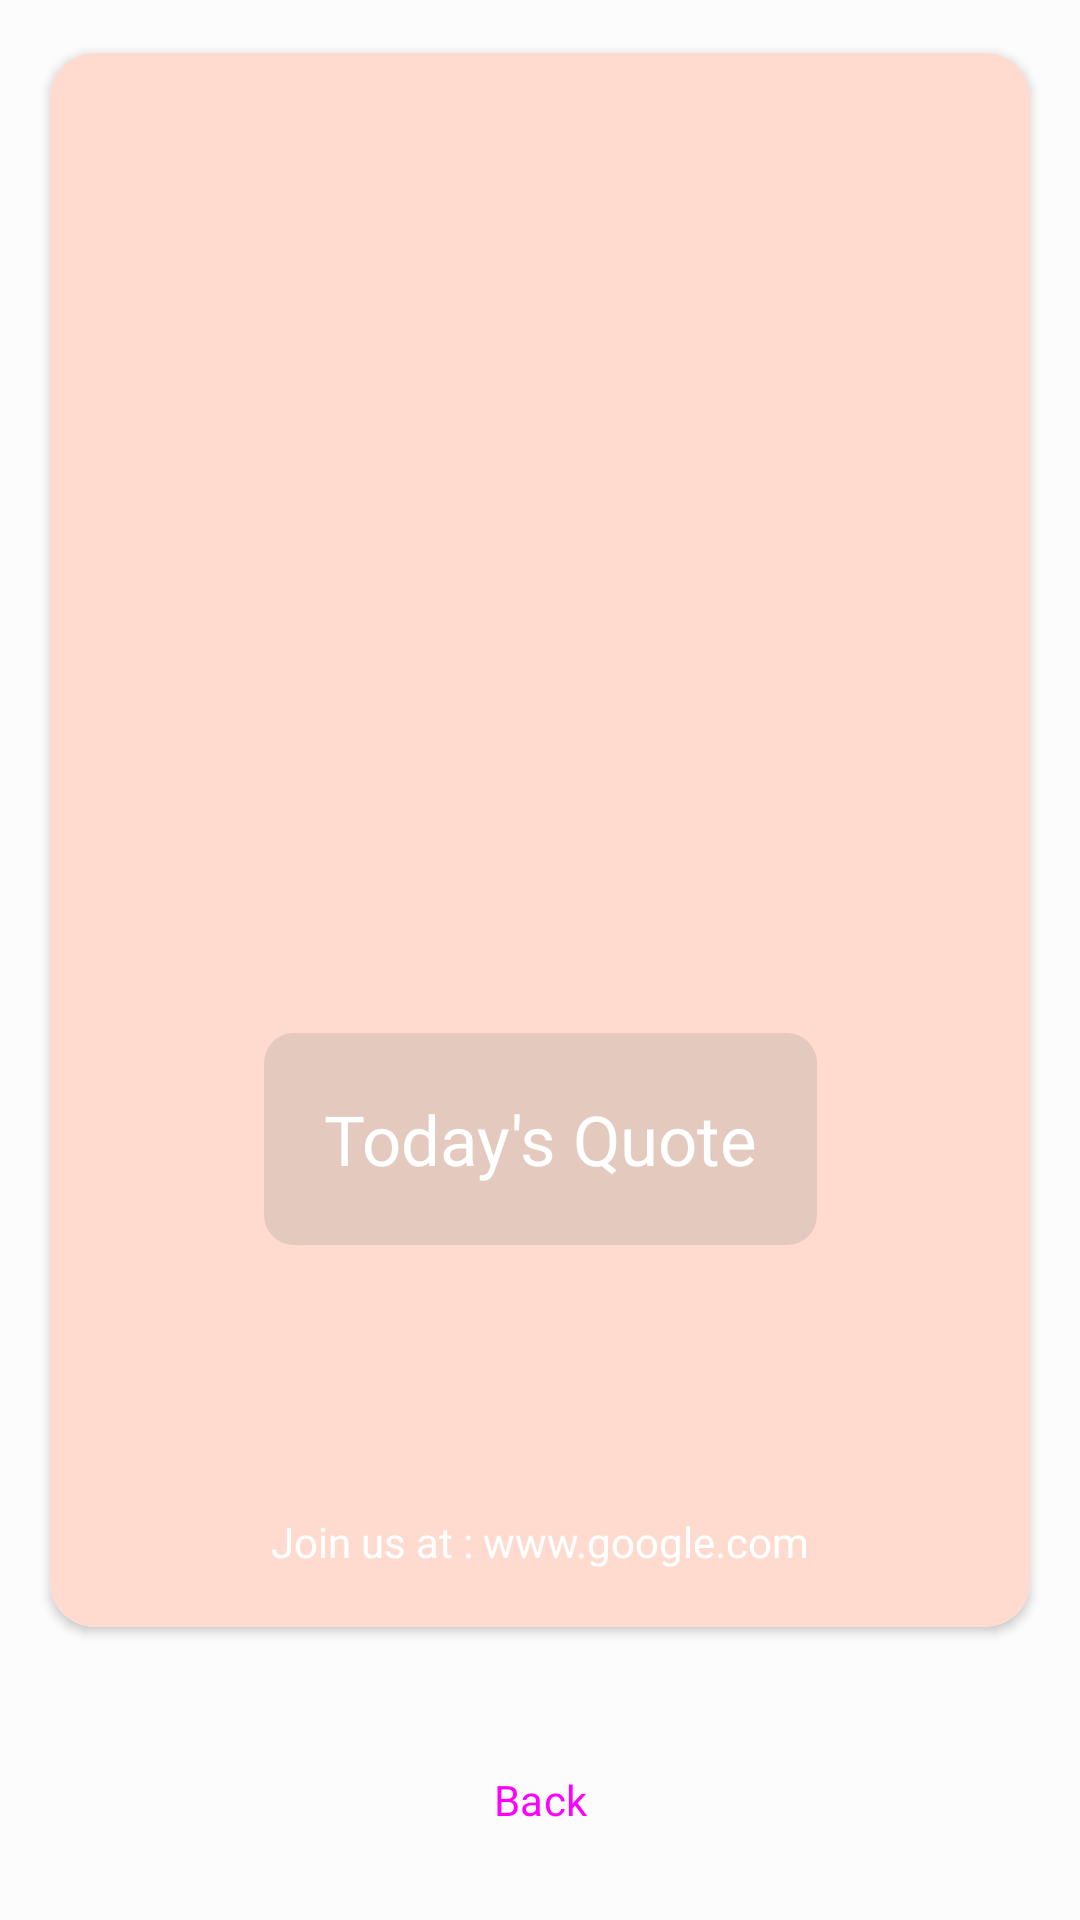

Here is an Android app screen rendered from its layout file. Give the layout XML and the strings, colors and styles it references.
<!-- AndroidManifest.xml: application theme Theme.KidsActivities -->
<!-- res/layout/activity_share.xml -->
<?xml version="1.0" encoding="utf-8"?>
<LinearLayout xmlns:android="http://schemas.android.com/apk/res/android"
    xmlns:app="http://schemas.android.com/apk/res-auto"
    xmlns:tools="http://schemas.android.com/tools"
    android:layout_width="match_parent"
    android:layout_height="match_parent"
    android:orientation="vertical"
    android:id="@+id/share_parent_layout"
    tools:context=".ui.ShareActivity">

    <androidx.cardview.widget.CardView
        android:id="@+id/share_cv"
        android:layout_width="match_parent"
        android:layout_height="match_parent"
        app:cardUseCompatPadding="true"
        android:layout_margin="10dp"
        app:cardCornerRadius="15dp"
        android:elevation="1dp"
        android:layout_weight="1">
        <androidx.constraintlayout.widget.ConstraintLayout
            android:id="@+id/share_cl"
            android:visibility="visible"
            android:layout_width="match_parent"
            android:layout_height="match_parent">
            <ImageView
                android:id="@+id/share_image"
                android:layout_width="0dp"
                android:layout_height="0dp"
                android:transitionName="imageTN"
                android:scaleType="centerCrop"
                android:src="@color/md_theme_light_secondaryContainer"
                app:layout_constraintBottom_toBottomOf="parent"
                app:layout_constraintEnd_toEndOf="parent"
                app:layout_constraintStart_toStartOf="parent"
                app:layout_constraintTop_toTopOf="parent" />

            <androidx.cardview.widget.CardView
                android:id="@+id/share_cardView_tv"
                android:layout_width="wrap_content"
                android:layout_height="wrap_content"
                app:cardBackgroundColor="@android:color/transparent"
                app:cardCornerRadius="10dp"
                app:cardElevation="0dp"
                android:layout_margin="8dp"
                app:layout_constraintBottom_toTopOf="@+id/guideline6"
                app:layout_constraintEnd_toEndOf="parent"
                app:layout_constraintStart_toStartOf="parent"
                app:layout_constraintTop_toTopOf="@+id/guideline4">

                <TextView
                    android:id="@+id/share_quote_tv"
                    android:layout_width="match_parent"
                    android:layout_height="match_parent"
                    android:fontFamily="@font/fredoka_one"
                    android:gravity="center"
                    android:background="#3B8A8A8A"
                    android:padding="20dp"
                    android:maxLines="3"
                    android:ellipsize="end"
                    android:text="Today's Quote"
                    android:transitionName="quoteTN"
                    android:textColor="@color/white"
                    android:textSize="23sp" />
            </androidx.cardview.widget.CardView>



            <androidx.constraintlayout.widget.Guideline
                android:id="@+id/guideline4"
                android:layout_width="wrap_content"
                android:layout_height="wrap_content"
                android:orientation="horizontal"
                app:layout_constraintGuide_percent="0.5" />

            <androidx.constraintlayout.widget.Guideline
                android:id="@+id/guideline6"
                android:layout_width="wrap_content"
                android:layout_height="wrap_content"
                android:orientation="horizontal"
                app:layout_constraintGuide_percent="0.88" />

            <ImageView
                android:id="@+id/app_logo_imageView"
                android:layout_width="wrap_content"
                android:layout_height="wrap_content"
                app:layout_constraintBottom_toBottomOf="parent"
                app:layout_constraintEnd_toEndOf="parent"
                app:layout_constraintHorizontal_bias="0.951"
                app:layout_constraintStart_toStartOf="parent"
                app:layout_constraintTop_toTopOf="parent"
                app:layout_constraintVertical_bias="0.032"
                app:srcCompat="@mipmap/ic_launcher" />

            <TextView
                android:id="@+id/share_post_link_tv"
                android:layout_width="match_parent"
                android:layout_height="wrap_content"
                android:text="Join us at : www.google.com"
                android:fontFamily="@font/fredoka_one"
                android:textColor="@color/white"
                android:gravity="center"
                android:layout_margin="6dp"
                android:padding="6dp"
                android:maxLines="2"
                app:layout_constraintBottom_toBottomOf="parent"
                app:layout_constraintEnd_toEndOf="parent"
                app:layout_constraintHorizontal_bias="0.498"
                app:layout_constraintStart_toStartOf="parent"
                app:layout_constraintTop_toTopOf="@+id/guideline6"
                app:layout_constraintVertical_bias="0.652" />


        </androidx.constraintlayout.widget.ConstraintLayout>
        <ProgressBar
            android:id="@+id/share_progressBar"
            style="?android:attr/progressBarStyle"
            android:layout_width="wrap_content"
            android:layout_height="wrap_content"
            android:visibility="visible"
            android:layout_gravity="center"
            />
    </androidx.cardview.widget.CardView>

    <LinearLayout
        android:layout_width="match_parent"
        android:layout_height="wrap_content"
        android:orientation="horizontal"
        >

        <Button
            android:id="@+id/share_backBtn"
            android:layout_width="match_parent"
            android:layout_height="wrap_content"
            android:layout_margin="16dp"
            android:text="@string/back"
            app:icon="@drawable/ic_arrow_left"
            app:iconGravity="start"
            style="@style/Widget.Material3.Button.OutlinedButton"
            android:layout_weight="1"
            />

        <Button
            android:id="@+id/share_shareBtn"
            android:layout_width="match_parent"
            android:layout_height="wrap_content"
            android:layout_margin="16dp"
            android:text="@string/share"
            app:icon="@drawable/ic_share"
            app:iconGravity="end"
            android:visibility="gone"
            android:layout_weight="1"
            />


    </LinearLayout>



</LinearLayout>
<!-- resources referenced by this layout -->
<resources>
  <color name="md_theme_light_secondaryContainer">#FFDBCF</color>
  <color name="white">#FFFFFFFF</color>
  <string name="back">Back</string>
  <string name="share">Share</string>
  <color name="md_theme_light_primary">#B03000</color>
  <color name="md_theme_light_onPrimary">#FFFFFF</color>
  <color name="md_theme_light_primaryContainer">#FFDBCF</color>
  <color name="md_theme_light_onPrimaryContainer">#3B0A00</color>
  <color name="md_theme_light_secondary">#77574D</color>
  <color name="md_theme_light_onSecondary">#FFFFFF</color>
  <color name="md_theme_light_onSecondaryContainer">#2C160F</color>
  <color name="md_theme_light_tertiary">#6B5E2F</color>
  <color name="md_theme_light_onTertiary">#FFFFFF</color>
  <color name="md_theme_light_tertiaryContainer">#F5E2A7</color>
  <color name="md_theme_light_onTertiaryContainer">#231B00</color>
  <color name="md_theme_light_error">#BA1B1B</color>
  <color name="md_theme_light_errorContainer">#FFDAD4</color>
  <color name="md_theme_light_onError">#FFFFFF</color>
  <color name="md_theme_light_onErrorContainer">#410001</color>
  <color name="md_theme_light_background">#FCFCFC</color>
  <color name="md_theme_light_onBackground">#211A18</color>
  <color name="md_theme_light_surface">#FCFCFC</color>
  <color name="md_theme_light_onSurface">#211A18</color>
  <color name="md_theme_light_surfaceVariant">#F5DED8</color>
  <color name="md_theme_light_onSurfaceVariant">#53433F</color>
  <color name="md_theme_light_outline">#85736E</color>
  <color name="md_theme_light_inverseOnSurface">#FBEEEB</color>
  <color name="md_theme_light_inverseSurface">#362F2D</color>
  <color name="md_theme_light_primaryInverse">#FFB59D</color>
  <style name="rubikRegularForToolbarTitle" parent="TextAppearance.Material3.TitleSmall">
          <item name="fontFamily">@font/rubik_regular</item>
          <item name="android:fontFamily">@font/rubik_regular</item>
      </style>
  <style name="TextAppearance.App.LabelLarge" parent="TextAppearance.Material3.LabelLarge">
          <item name="fontFamily">@font/rubik_regular</item>
          <item name="android:fontFamily">@font/rubik_regular</item>
      </style>
</resources>
